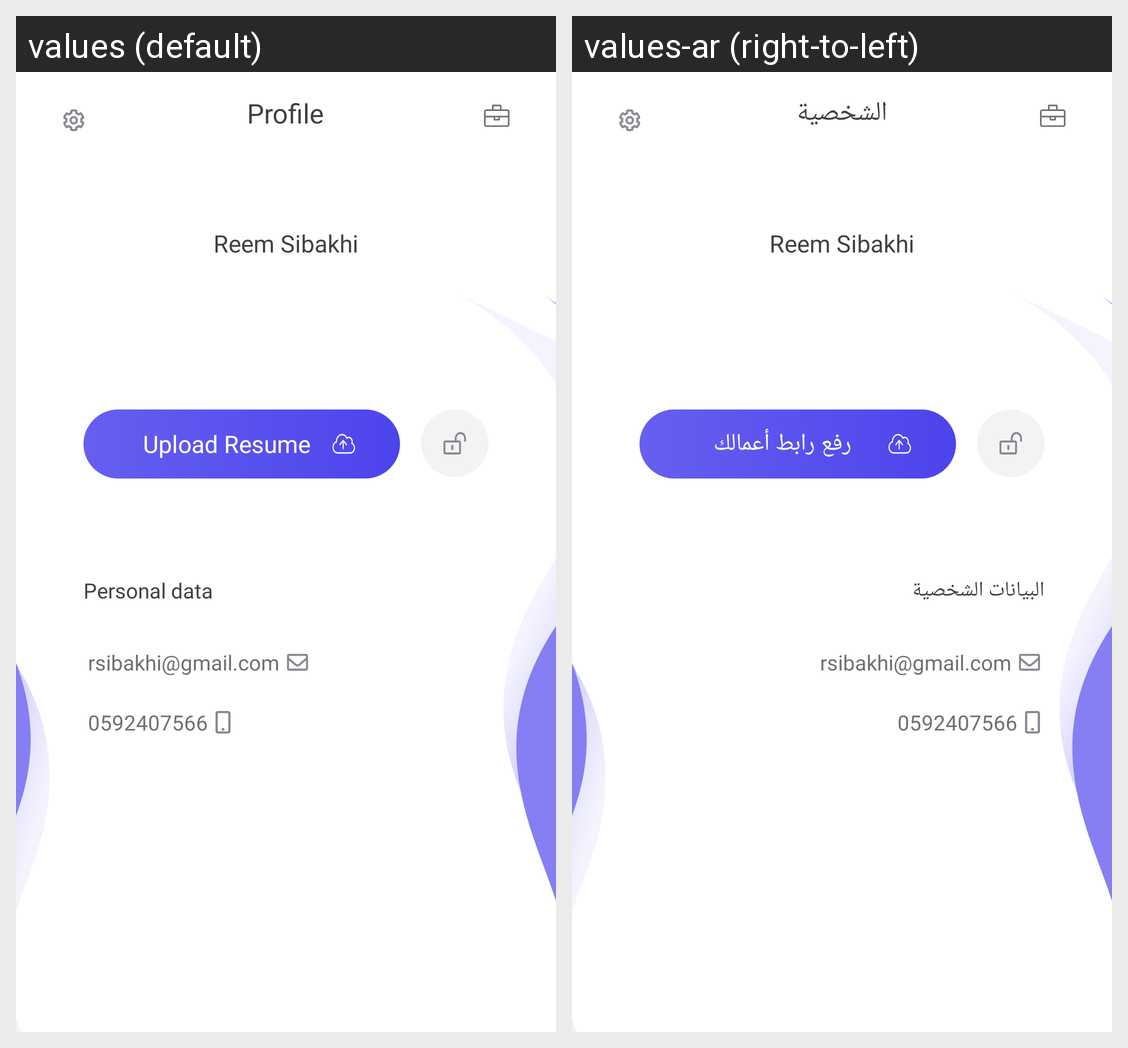

Strings drawn on this Android screen and how each of the app's shown locales translates them:
Android screen res/layout/fragment_profile.xml rendered under 2 locales, left to right: values (default), values-ar (right-to-left). Device: Nexus 5 (rendered at 1080×1920; each locale shown at half size, 540×960, under a caption strip naming it); theme AppTheme.
Strings drawn on this screen, with the default value and each locale's value (text and hints the layout hard-codes, and strings that could not be matched under every locale, appear in the picture but are not listed):

Profile
  values: Profile
  values-ar: الشخصية

upload_resume
  values: Upload Resume
  values-ar: رفع رابط أعمالك

personal_data
  values: Personal data
  values-ar: البيانات الشخصية
